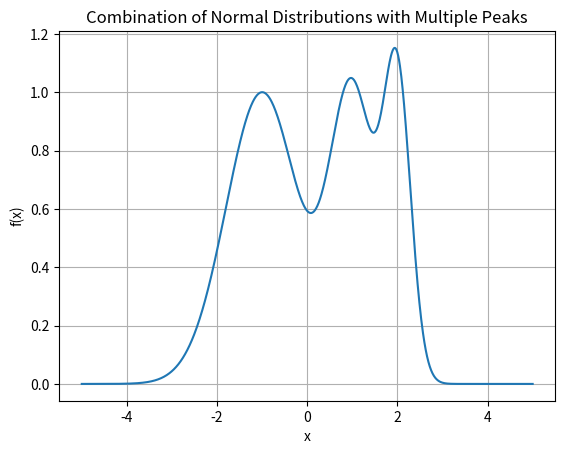

Write Python code to recreate this figure.
import random
import numpy as np
import matplotlib.pyplot as plt

"""
Hill Climbing Algorithm Example
Scenario: Finding the maximum value of a mathematical function
Function: Combination of multiple normal distributions

Algorithm Steps:
1. Start with an initial guess (x0).
2. Evaluate the function at the current point.
3. Move to a neighboring point with a higher function value.
4. Repeat steps 2-3 until no higher neighboring point is found.
"""

def hill_climbing(function, initial_guess, step_size, max_iterations):
    current_point = initial_guess
    current_value = function(current_point)
    
    for _ in range(max_iterations):
        neighbors = [current_point + step_size, current_point - step_size]
        next_point = max(neighbors, key=function)
        next_value = function(next_point)
        
        if next_value <= current_value:
            break
        
        current_point, current_value = next_point, next_value
    
    return current_point, current_value

def multi_normal_function(x):
    # Combine multiple normal distributions (peaks and valleys)
    mu1, sigma1 = 1, 0.5  # Mean and standard deviation for the first normal distribution
    mu2, sigma2 = -1, 0.8  # Mean and standard deviation for the second normal distribution
    mu3, sigma3 = 2, 0.3  # Mean and standard deviation for the third normal distribution
    
    # Normal distributions: e^(-(x - mu)^2 / (2 * sigma^2))
    peak1 = np.exp(-(x - mu1)**2 / (2 * sigma1**2))
    peak2 = np.exp(-(x - mu2)**2 / (2 * sigma2**2))
    peak3 = np.exp(-(x - mu3)**2 / (2 * sigma3**2))
    
    # Sum of multiple normal distributions
    return peak1 + peak2 + peak3

def plot_function():
    x = np.linspace(-5, 5, 1000)
    y = np.array([multi_normal_function(xi) for xi in x])
    plt.plot(x, y, label='Combination of Normal Distributions')
    plt.title("Combination of Normal Distributions with Multiple Peaks")
    plt.xlabel("x")
    plt.ylabel("f(x)")
    plt.grid(True)
    plt.show()

if __name__ == "__main__":
    initial_guess = random.uniform(-3, 3)
    step_size = 0.1
    max_iterations = 1000
    
    optimal_point, optimal_value = hill_climbing(multi_normal_function, initial_guess, step_size, max_iterations)
    print(f"Optimal point: {optimal_point}")
    print(f"Optimal value: {optimal_value}")

    plot_function()
